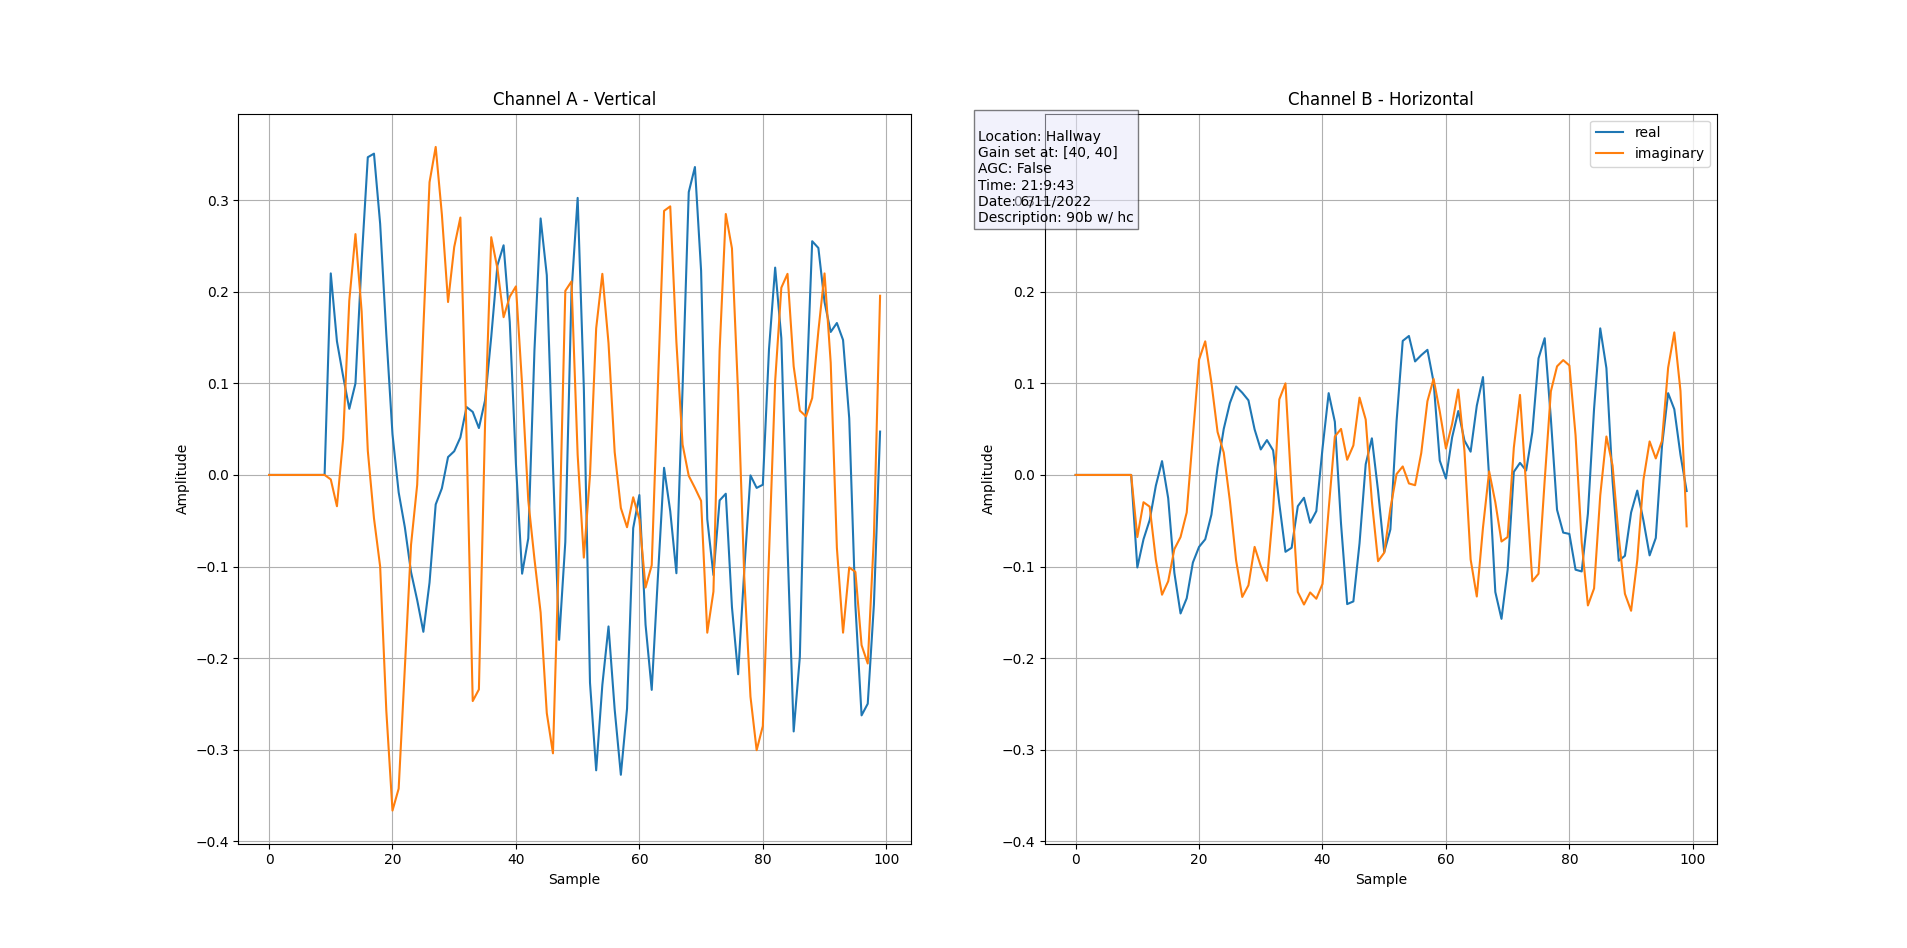

The table this chart was drawn from, first rows:
0j, 0j, 0j, 0j, 0j, 0j, 0j, 0j, 0j, 0j, (0.22006892-0.0048829606j), (0.14587843-0.034150206j), (0.10782187+0.03952146j), (0.07220677+0.19028287j), (0.10000913+0.26297793j), (0.23374121+0.17859428j), (0.3469038+0.026337467j), (0.35081017-0.047334198j), (0.27420875-0.10003965j), (0.15320288-0.2576067j), (0.04440442-0.36643565j), (-0.019043546-0.34253967j), (-0.0570696-0.21079129j), (-0.1058992-0.07660144j)
0j, 0j, 0j, 0j, 0j, 0j, 0j, 0j, 0j, 0j, (-0.101016246-0.067812115j), (-0.070253596-0.029786058j), (-0.049287383-0.0346385j), (-0.011719105-0.09271521j), (0.015106658-0.13077179j), (-0.025360875-0.1161229j), (-0.10687579-0.0809961j), (-0.15124969-0.06784263j), (-0.13467816-0.040986348j), (-0.09564499+0.042451236j), (-0.07855462+0.12588882j), (-0.07028411+0.14587843j), (-0.04342783+0.10098572j), (0.008301033+0.0468459j)
